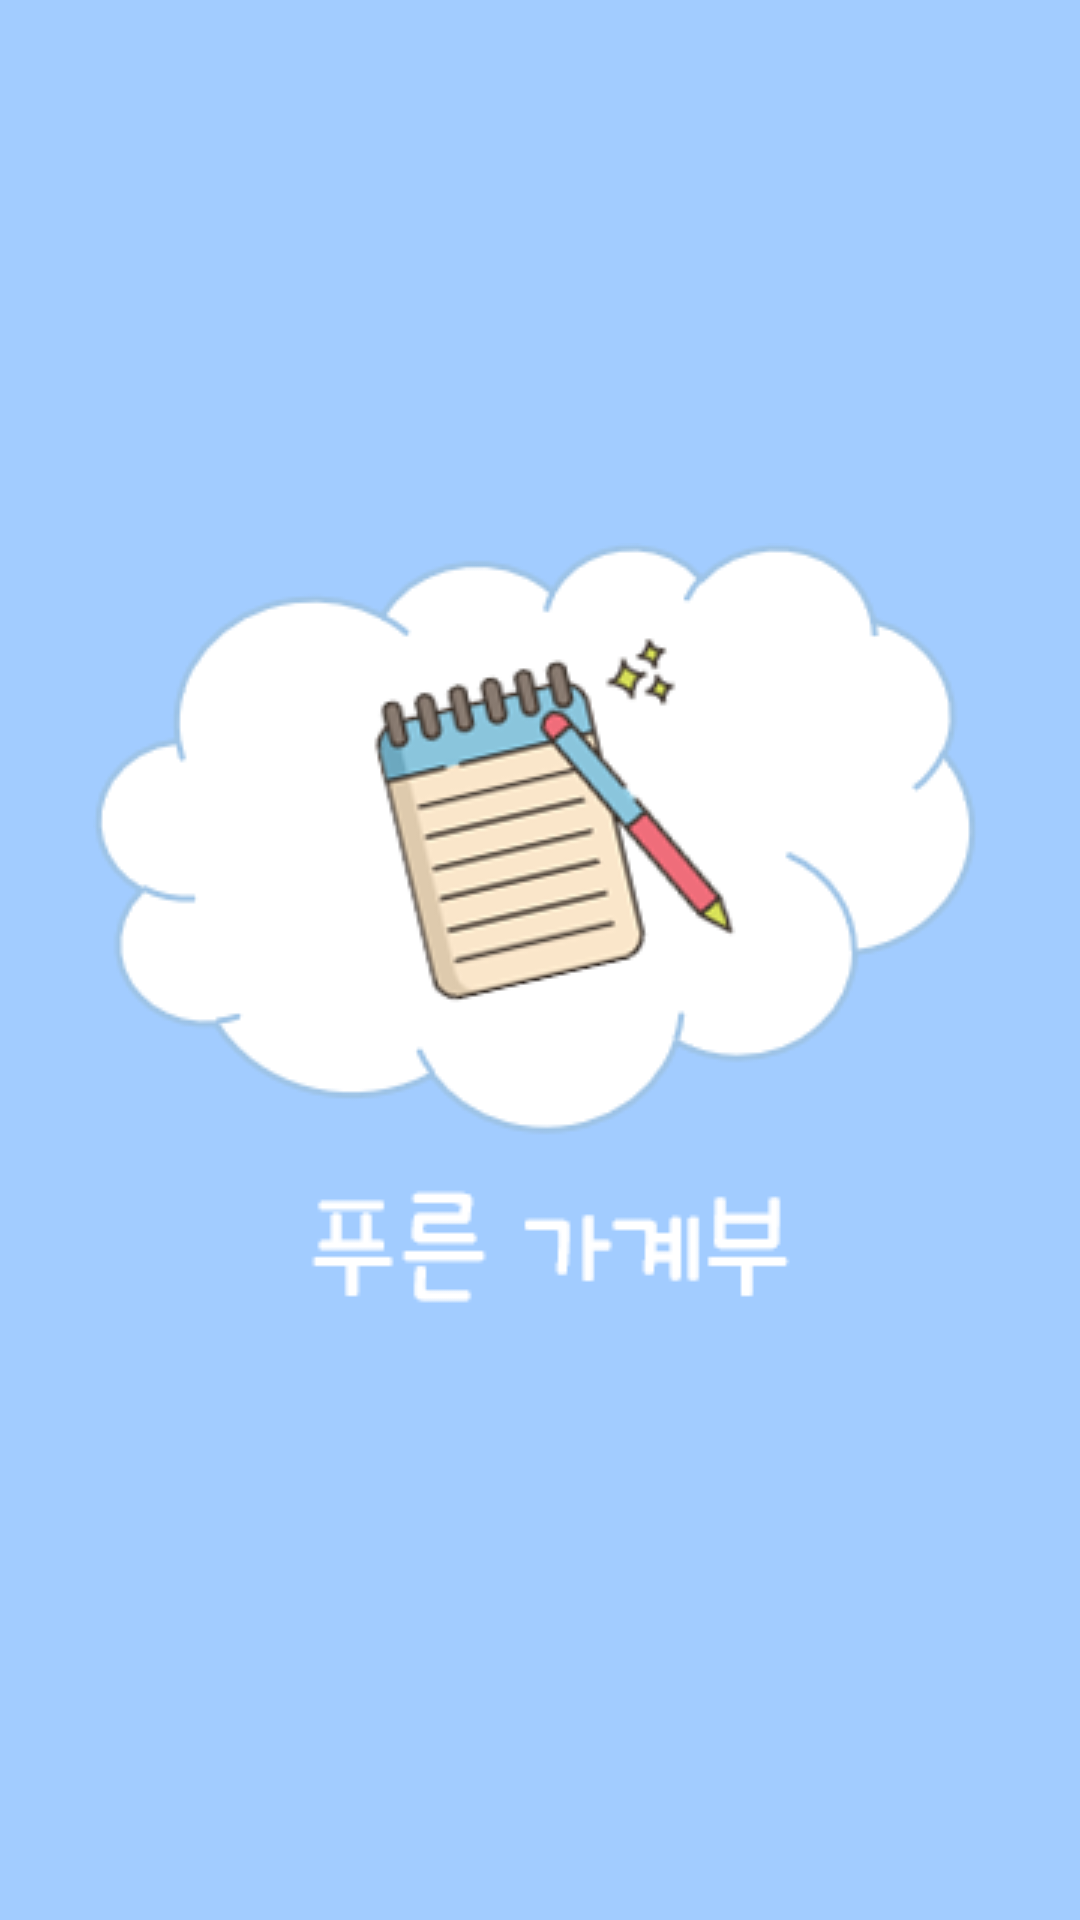

Here is an Android app screen rendered from its layout file. Give the layout XML and the strings, colors and styles it references.
<!-- AndroidManifest.xml: application theme Theme.Account_book -->
<!-- res/layout/activity_splashscreen.xml -->
<?xml version="1.0" encoding="utf-8"?>
<LinearLayout xmlns:android="http://schemas.android.com/apk/res/android"
    android:layout_width="fill_parent"
    android:layout_height="fill_parent"
    android:background="#A2CCFF"
    android:layout_gravity="center"
    android:id="@+id/lin_lay"
    android:gravity="center"
    android:orientation="vertical" >

    <ImageView
        android:layout_width="wrap_content"
        android:layout_height="wrap_content"
        android:id="@+id/splash"
        android:background="@drawable/splash_img" />

</LinearLayout>
<!-- resources referenced by this layout -->
<resources>
  <!-- drawable splash_img: jpg bitmap (drawable, 112585 bytes) -->
  <style name="Theme.Account_book" parent="Theme.AppCompat.DayNight.NoActionBar">
          
          <item name="colorPrimary">@color/purple_500</item>
          <item name="colorPrimaryVariant">@color/purple_700</item>
          <item name="colorOnPrimary">@color/white</item>
          
          <item name="colorSecondary">@color/teal_200</item>
          <item name="colorSecondaryVariant">@color/teal_700</item>
          <item name="colorOnSecondary">@color/black</item>
          
          <item name="android:statusBarColor" tools:targetApi="l">?attr/colorPrimaryVariant</item>
          
      </style>
  <!-- not gathered from this repository: default colours our renderer supplied (Android Studio template values) -->
  <color name="purple_500">#FF6200EE</color>
  <color name="purple_700">#FF3700B3</color>
  <color name="teal_200">#FF03DAC5</color>
  <color name="teal_700">#FF018786</color>
  <color name="black">#FF000000</color>
  <color name="white">#FFFFFFFF</color>
</resources>
